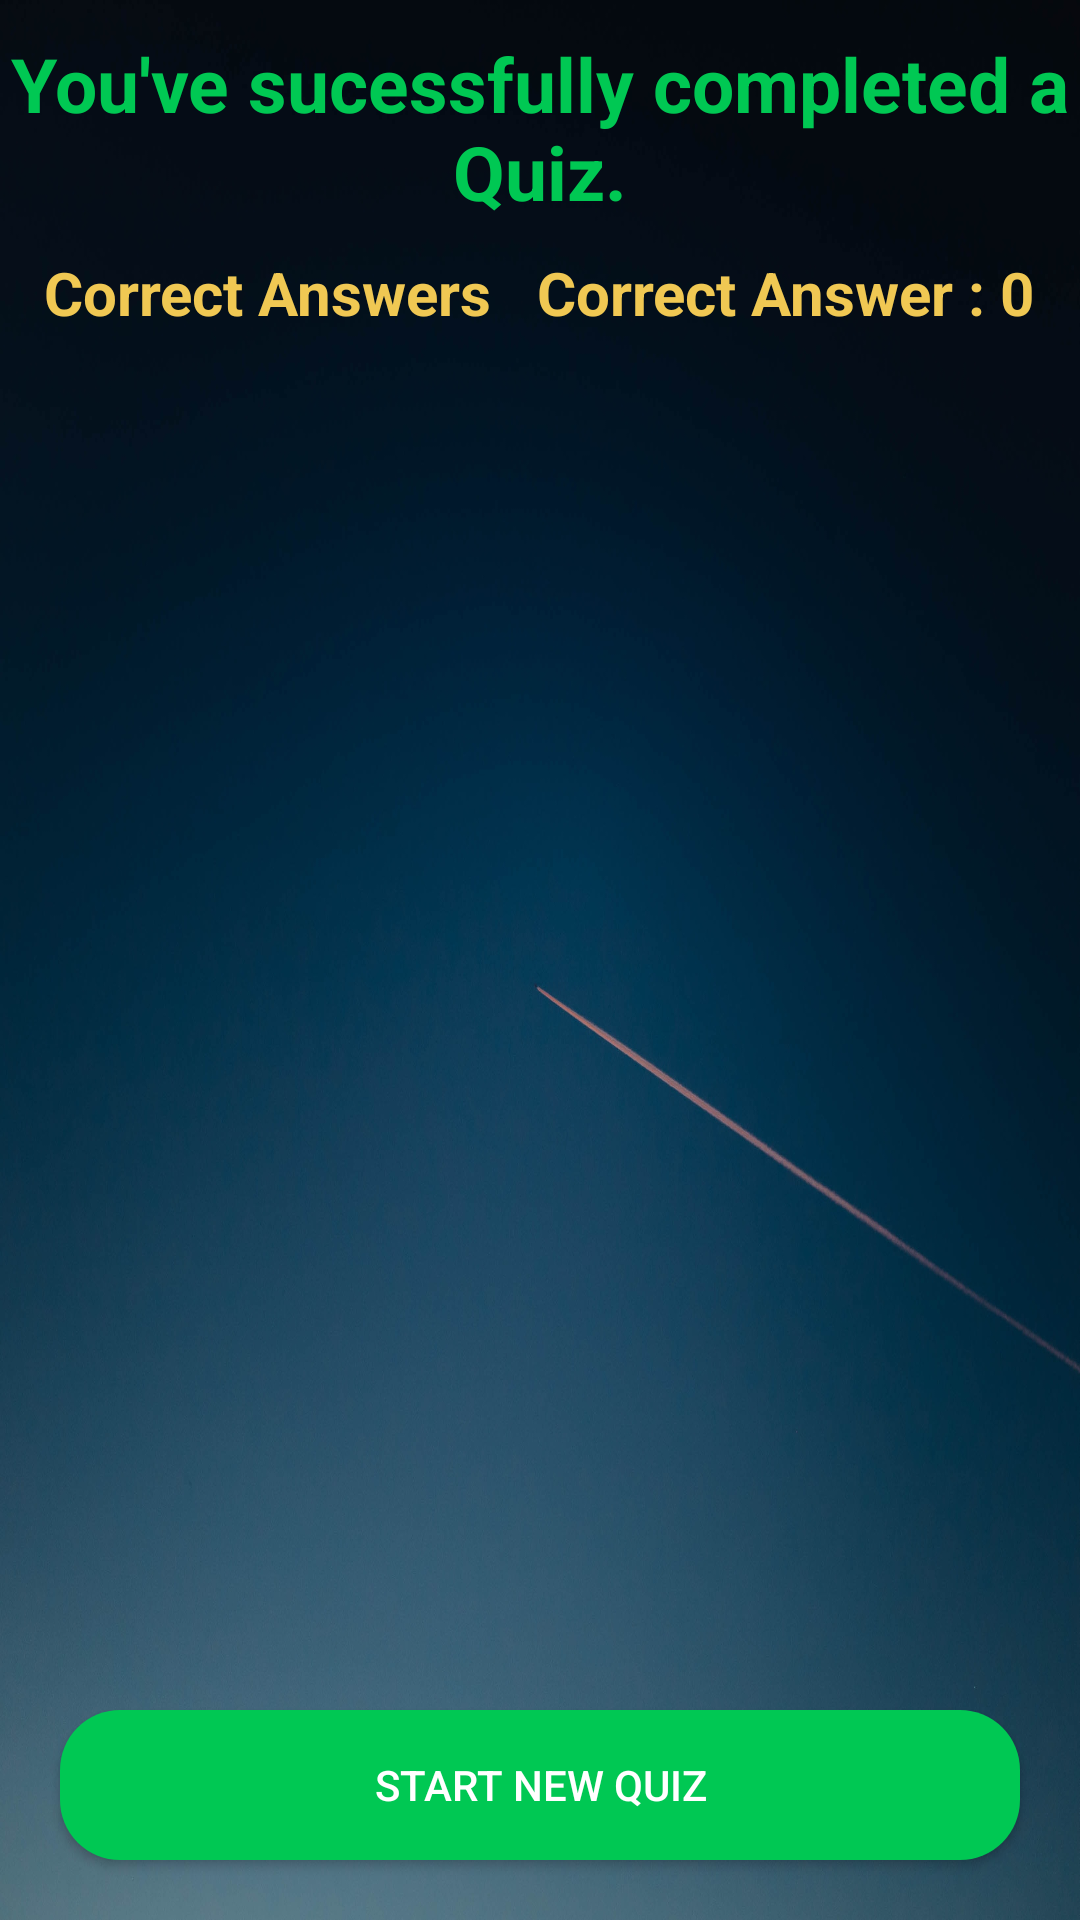

Reconstruct the res/layout file that produces this screen, plus the resources it refers to.
<!-- AndroidManifest.xml: application theme Theme.QuizzMania -->
<!-- res/layout/activity_quiz_results.xml -->
<?xml version="1.0" encoding="utf-8"?>
<RelativeLayout xmlns:android="http://schemas.android.com/apk/res/android"
    xmlns:app="http://schemas.android.com/apk/res-auto"
    xmlns:tools="http://schemas.android.com/tools"
    android:layout_width="match_parent"
    android:layout_height="match_parent"
    android:background="@drawable/qbg"
    tools:context=".QuizResults">

    <ImageView
        android:id="@+id/congoIcon"
        android:layout_width="match_parent"
        android:layout_height="wrap_content"
        android:layout_marginStart="10dp"
        android:layout_marginEnd="10dp"
        android:layout_marginTop="1dp"
        android:adjustViewBounds="true"
        android:src="@drawable/congo"/>

    <TextView
        android:id="@+id/sucessTextView"
        android:layout_width="match_parent"
        android:layout_height="wrap_content"
        android:layout_marginTop="10dp"
        android:text="You've sucessfully completed a Quiz."
        android:textColor="#00c853"
        android:gravity="center"
        android:textSize="25sp"
        android:layout_below="@+id/congoIcon"
        android:textStyle="bold"/>


<LinearLayout

    android:layout_width="wrap_content"
    android:layout_height="wrap_content"
    android:orientation="horizontal"
    android:layout_below="@+id/sucessTextView"
    android:layout_centerHorizontal="true"
    android:layout_marginTop="10dp">

    <TextView
        android:id="@+id/correctnswers"
        android:layout_width="wrap_content"
        android:layout_height="wrap_content"
        android:text="Correct Answers   "
        android:textColor="#F0C853"
        android:textSize="20sp"
        android:textStyle="bold"/>

    <TextView
     android:id="@+id/correctAnswers"
        android:layout_width="wrap_content"
        android:layout_height="wrap_content"
        android:text="Correct Answer : 0"
        android:textColor="#F0C853"
        android:textSize="20sp"
        android:textStyle="bold"/>

    
</LinearLayout>

    <androidx.appcompat.widget.AppCompatButton
        android:id="@+id/startNewQuizBtn"
        android:layout_width="match_parent"
        android:layout_height="50dp"
        android:text="Start New Quiz"
        android:textColor="#FFFFFF"
        android:background="@drawable/round_black_green20"
        android:layout_alignParentBottom="true"
        android:layout_margin="20dp"/>


</RelativeLayout>
<!-- resources referenced by this layout -->
<resources>
  <!-- drawable qbg: jpg bitmap (drawable-v24, 185722 bytes) -->
  <!-- drawable round_black_green20 (drawable) -->
  <?xml version="1.0" encoding="utf-8"?>
  <shape xmlns:android="http://schemas.android.com/apk/res/android">
  
      <solid android:color="#00C853" />
       <corners android:radius="20dp"/>
  
  </shape>
  <style name="Theme.QuizzMania" parent="Theme.MaterialComponents.DayNight.NoActionBar">
          
          <item name="colorPrimary">@color/purple_500</item>
          <item name="colorPrimaryVariant">@color/purple_700</item>
          <item name="colorOnPrimary">@color/white</item>
          
          <item name="colorSecondary">@color/teal_200</item>
          <item name="colorSecondaryVariant">@color/teal_700</item>
          <item name="colorOnSecondary">@color/black</item>
          
          <item name="android:statusBarColor">?attr/colorPrimaryVariant</item>
          
  
  
  
      </style>
  <color name="purple_500">#FF6200EE</color>
  <color name="purple_700">#FF3700B3</color>
  <color name="white">#FFFFFFFF</color>
  <color name="teal_200">#111212</color>
  <color name="teal_700">#FF018786</color>
  <color name="black">#FF000000</color>
</resources>
